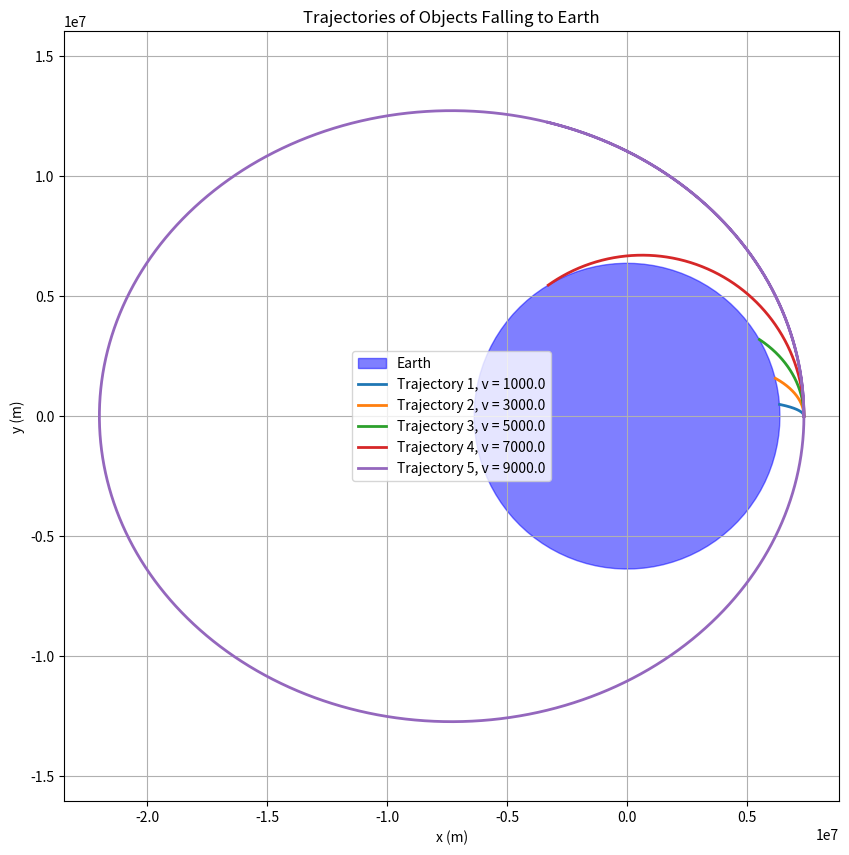

Write Python code to recreate this figure.
import numpy as np
import matplotlib.pyplot as plt
from scipy.integrate import odeint

# Constants
G = 6.67430e-11  # Gravitational constant, m^3 kg^-1 s^-2
M = 5.972e24   # Mass of Earth, kg
R_E = 6.371e6    # Radius of Earth, m

# Function defining the system of Differential Equations
def gravity_equations(state, t):
    x, y, vx, vy = state # Position and velocity
    r = np.sqrt(x**2 + y**2)
    
    # Check if the object hits the earth
    if r <= R_E:
        return [0, 0, 0, 0]  # Stop the simulation if it hits the Earth

    # Gravitational acceleration
    ax = -G * M * x / r**3
    ay = -G * M * y / r**3
    
    return [vx, vy, ax, ay] # Return derivatives of position and velocity

# Function to plot trajectories with a filled Earth
def plot_trajectories(initial_conditions,t_max,num_points):
    
    # Simulate time / trajectories
    t = np.linspace(0, t_max, num_points)
    
    # initialize the plot
    plt.figure(figsize=(10, 10))
    plt.title('Trajectory of an Object Falling to Earth')
    plt.xlabel('x (m)')
    plt.ylabel('y (m)')

    # Plot Earth as a filled circle
    theta = np.linspace(0, 2*np.pi, 100)
    x_earth = R_E * np.cos(theta)
    y_earth = R_E * np.sin(theta)
    plt.fill(x_earth, y_earth, color='blue', alpha=0.5, label='Earth')

    # Plot trajectories for each tuple in initial_conditions
    for i, conditions in enumerate(initial_conditions):
        # Unpack initial conditions
        # Initial state vector
        
        # Solve ODE | numerical solution of differential equations
        sol = odeint(gravity_equations, conditions, t, tcrit=1e-5)
        
        # Extract position data
        x = sol[:, 0]
        y = sol[:, 1]

        vy = sol[:, 3]

        # Stop plotting if the object hits the Earth
        mask = np.sqrt(x**2 + y**2) >= R_E
        x = x[mask]
        y = y[mask]
        
        # Plot trajectory with label
        plt.plot(x, y, label=f'Trajectory {i+1}' + f', v = {vy[0]}', linewidth=2)

        #plt.plot(x, y)

        # Central mass point
        # plt.plot(0, 0, 'yo', label='Earth Center')

    
    plt.xlabel('x (m)')
    plt.ylabel('y (m)')
    plt.title('Trajectories of Objects Falling to Earth')
    plt.legend()
    plt.grid(True)
    plt.axis('equal') # Set equal scaling
    plt.show()

    # Example usage
initial_conditions = [
    [R_E + 1e6, 0, 0, 1000],
    [R_E + 1e6, 0, 0, 3000],
    [R_E + 1e6, 0, 0, 5000],
    [R_E + 1e6, 0, 0, 7000],
    [R_E + 1e6, 0, 0, 9000]
]

plot_trajectories(initial_conditions, 20000, 10000)  # Call the function to plot trajectories